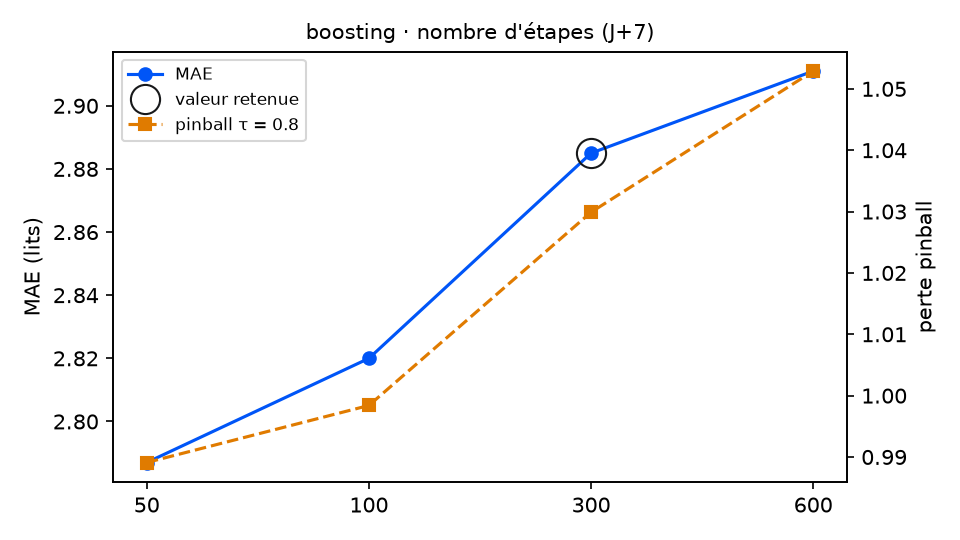

Values plotted in this chart, from the file beside it:
variante; MAE; RMSE; biais; pinball τ=0.8; couverture 90 %; temps (s); DM p (pinball τ=0.8); p Holm; vs choix retenu
etapes = 50; 2.787; 3.417; -0.173; 0.9891; 84.2; 2.1; 0.3069; 0.5048; équivalent
etapes = 100; 2.82; 3.453; -0.224; 0.9984; 82.5; 4.0; 0.2524; 0.5048; équivalent
etapes = 300 (retenu); 2.885; 3.54; -0.349; 1.03; 73.4; 11.5; ; ; — choix retenu
etapes = 600; 2.911; 3.575; -0.41; 1.053; 71.8; 22.2; 0.1399; 0.4197; équivalent
